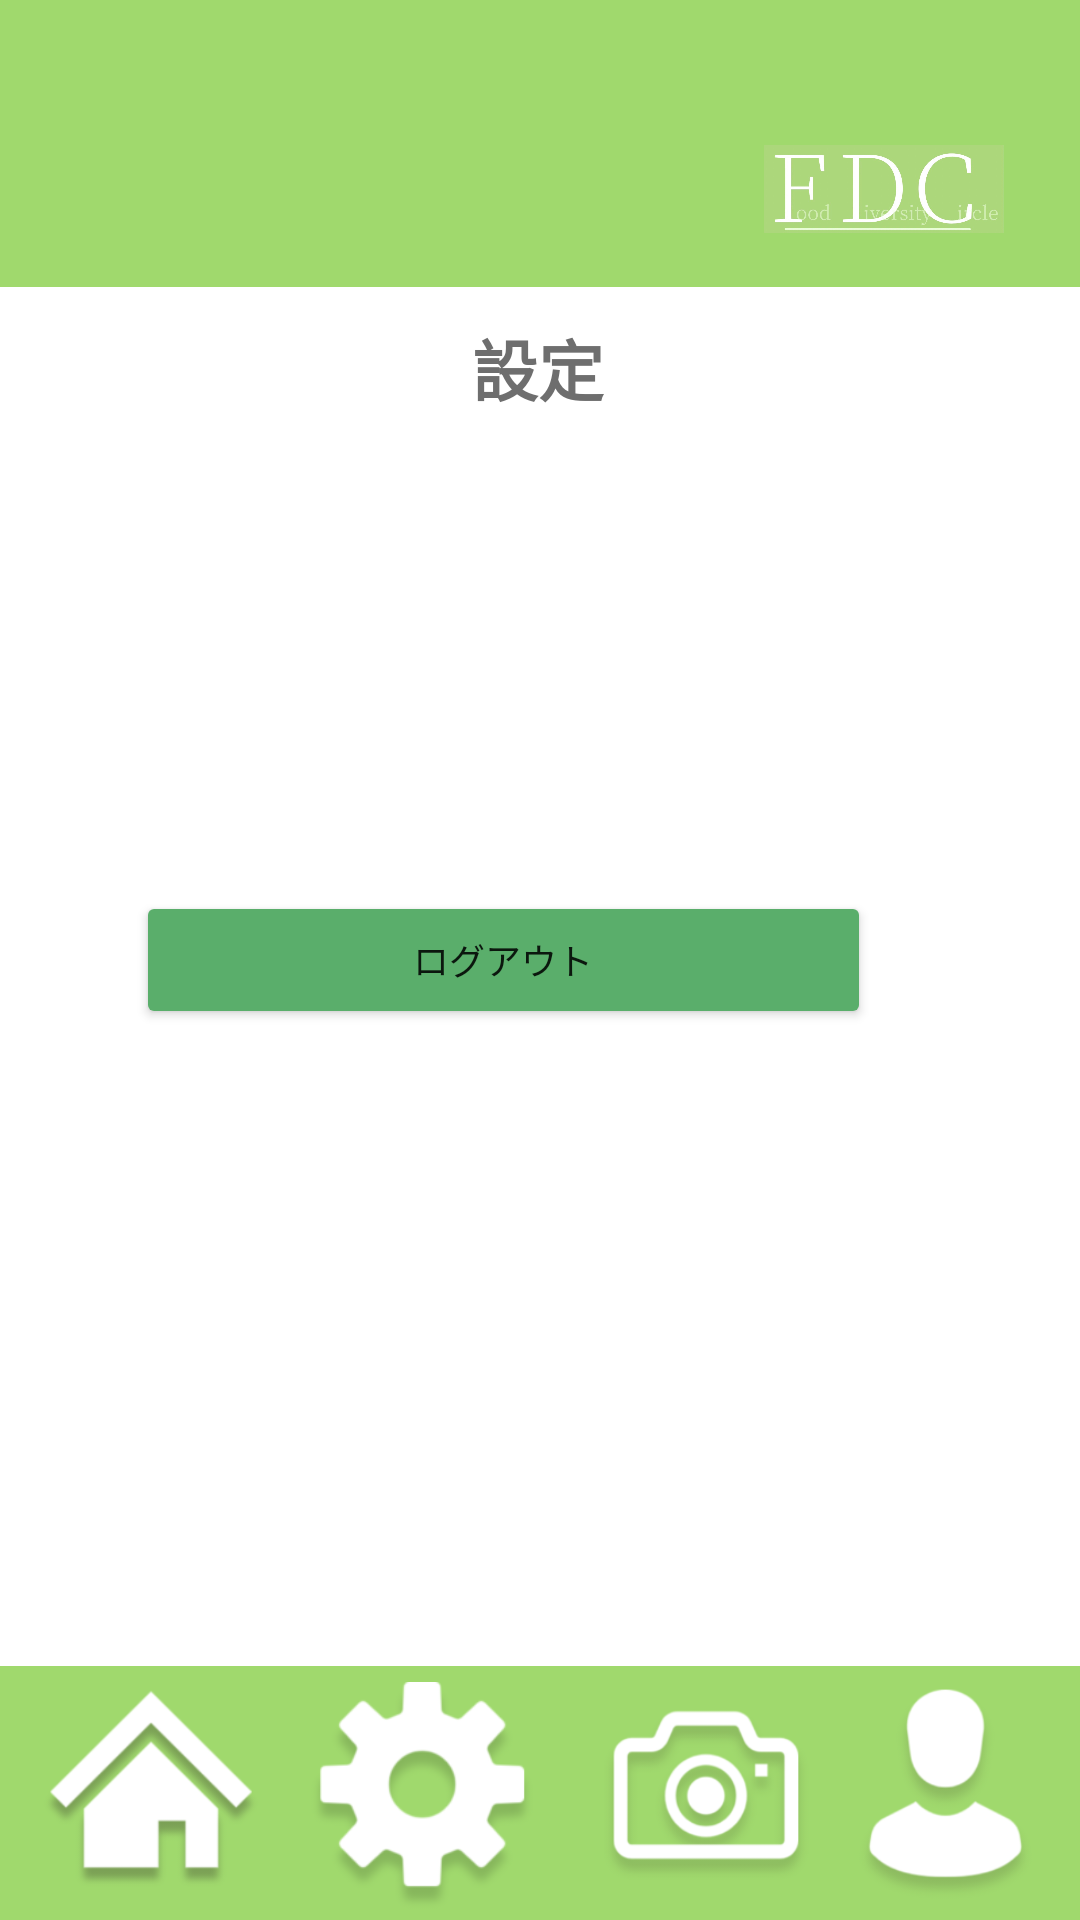

The Android layout XML behind this screen, and the referenced resources:
<!-- AndroidManifest.xml: application theme Theme.0101 -->
<!-- res/layout/activity_setting.xml -->
<?xml version="1.0" encoding="utf-8"?>
<androidx.constraintlayout.widget.ConstraintLayout xmlns:android="http://schemas.android.com/apk/res/android"
    xmlns:app="http://schemas.android.com/apk/res-auto"
    xmlns:tools="http://schemas.android.com/tools"
    android:background="@drawable/purofilsetting"
    android:layout_width="match_parent"
    android:layout_height="match_parent"
    tools:context=".setting">


    <ImageView
        android:id="@+id/imageView"
        android:layout_width="80dp"
        android:layout_height="50dp"
        android:layout_marginTop="28dp"
        android:layout_marginBottom="63dp"
        android:background="#00FFFFFF"
        app:layout_constraintBottom_toBottomOf="parent"
        app:layout_constraintEnd_toEndOf="parent"
        app:layout_constraintHorizontal_bias="0.909"
        app:layout_constraintStart_toStartOf="parent"
        app:layout_constraintTop_toTopOf="parent"
        app:layout_constraintVertical_bias="0.02"
        app:srcCompat="@drawable/title" />

    <TextView
        android:id="@+id/textView"
        android:layout_width="wrap_content"
        android:layout_height="wrap_content"
        android:background="#00F3F3F3"
        android:text="設定"
        android:textColor="#6E6E6E"
        android:textSize="22dp"
        android:textStyle="bold"
        app:layout_constraintBottom_toBottomOf="parent"
        app:layout_constraintEnd_toEndOf="parent"
        app:layout_constraintHorizontal_bias="0.498"
        app:layout_constraintStart_toStartOf="parent"
        app:layout_constraintTop_toTopOf="parent"
        app:layout_constraintVertical_bias="0.175" />

    <Button
        android:id="@+id/button"
        android:layout_width="245dp"
        android:layout_height="46dp"
        android:layout_marginStart="150dp"
        android:layout_marginEnd="160dp"
        android:text="ログアウト"
        android:textSize="12sp"
        app:backgroundTint="#5aae6b"
        app:layout_constraintBottom_toBottomOf="parent"
        app:layout_constraintEnd_toEndOf="parent"
        app:layout_constraintHorizontal_bias="0.538"
        app:layout_constraintStart_toStartOf="parent"
        app:layout_constraintTop_toTopOf="parent"
        tools:ignore="TouchTargetSizeCheck" />

    <ImageButton
        android:id="@+id/imagebutton1"
        android:layout_width="74dp"
        android:layout_height="86dp"
        android:layout_weight="1"
        android:background="#00FFFFFF"
        android:scaleType="centerInside"
        app:layout_constraintBottom_toBottomOf="parent"
        app:layout_constraintEnd_toEndOf="parent"
        app:layout_constraintHorizontal_bias="0.047"
        app:layout_constraintHorizontal_chainStyle="packed"
        app:layout_constraintStart_toStartOf="parent"
        app:layout_constraintTop_toTopOf="parent"
        app:layout_constraintVertical_bias="1.0"
        app:srcCompat="@drawable/ie"
        tools:ignore="SpeakableTextPresentCheck" />

    <ImageButton
        android:id="@+id/imageButton2"
        android:layout_width="88dp"
        android:layout_height="77dp"
        android:layout_weight="1"
        android:background="#00FFFFFF"
        android:scaleType="centerInside"
        app:layout_constraintBottom_toBottomOf="parent"
        app:layout_constraintEnd_toEndOf="parent"
        app:layout_constraintHorizontal_bias="0.356"
        app:layout_constraintStart_toStartOf="parent"
        app:layout_constraintTop_toTopOf="parent"
        app:layout_constraintVertical_bias="0.996"
        app:srcCompat="@drawable/__1_"
        tools:ignore="SpeakableTextPresentCheck" />

    <ImageButton
        android:id="@+id/imageButton3"
        android:layout_width="82dp"
        android:layout_height="73dp"
        android:layout_weight="1"
        android:background="#00FFFFFF"
        android:scaleType="centerInside"
        app:layout_constraintBottom_toBottomOf="parent"
        app:layout_constraintEnd_toEndOf="parent"
        app:layout_constraintHorizontal_bias="0.699"
        app:layout_constraintStart_toStartOf="parent"
        app:layout_constraintTop_toTopOf="parent"
        app:layout_constraintVertical_bias="0.992"
        app:srcCompat="@drawable/_7"
        tools:ignore="SpeakableTextPresentCheck" />

    <ImageButton
        android:id="@+id/imageButton4"
        android:layout_width="90dp"
        android:layout_height="74dp"
        android:layout_weight="1"
        android:background="#00FFFFFF"
        android:scaleType="centerInside"
        app:layout_constraintBottom_toBottomOf="parent"
        app:layout_constraintEnd_toEndOf="parent"
        app:layout_constraintHorizontal_bias="1.0"
        app:layout_constraintStart_toStartOf="parent"
        app:layout_constraintTop_toTopOf="parent"
        app:layout_constraintVertical_bias="0.992"
        app:srcCompat="@drawable/_2"
        tools:ignore="SpeakableTextPresentCheck" />

</androidx.constraintlayout.widget.ConstraintLayout>
<!-- resources referenced by this layout -->
<resources>
  <!-- drawable _2: png bitmap (drawable, 13625 bytes) -->
  <!-- drawable _7: png bitmap (drawable, 19595 bytes) -->
  <!-- drawable __1_: png bitmap (drawable, 12468 bytes) -->
  <!-- drawable ie: png bitmap (drawable, 13971 bytes) -->
  <!-- drawable purofilsetting: png bitmap (drawable, 41847 bytes) -->
  <!-- drawable title: jpg bitmap (drawable, 39307 bytes) -->
  <style name="Theme.0101" parent="Theme.MaterialComponents.DayNight.NoActionBar">
          
          <item name="colorPrimary">@color/purple_500</item>
          <item name="colorPrimaryVariant">@color/purple_700</item>
          <item name="colorOnPrimary">@color/white</item>
          
          <item name="colorSecondary">@color/teal_200</item>
          <item name="colorSecondaryVariant">@color/teal_700</item>
          <item name="colorOnSecondary">@color/black</item>
          
          <item name="android:statusBarColor" tools:targetApi="l">?attr/colorPrimaryVariant</item>
          
      </style>
  <color name="purple_500">#FF6200EE</color>
  <color name="purple_700">#FF3700B3</color>
  <color name="white">#FFFFFFFF</color>
  <color name="teal_200">#FF03DAC5</color>
  <color name="teal_700">#FF018786</color>
  <color name="black">#FF000000</color>
</resources>
